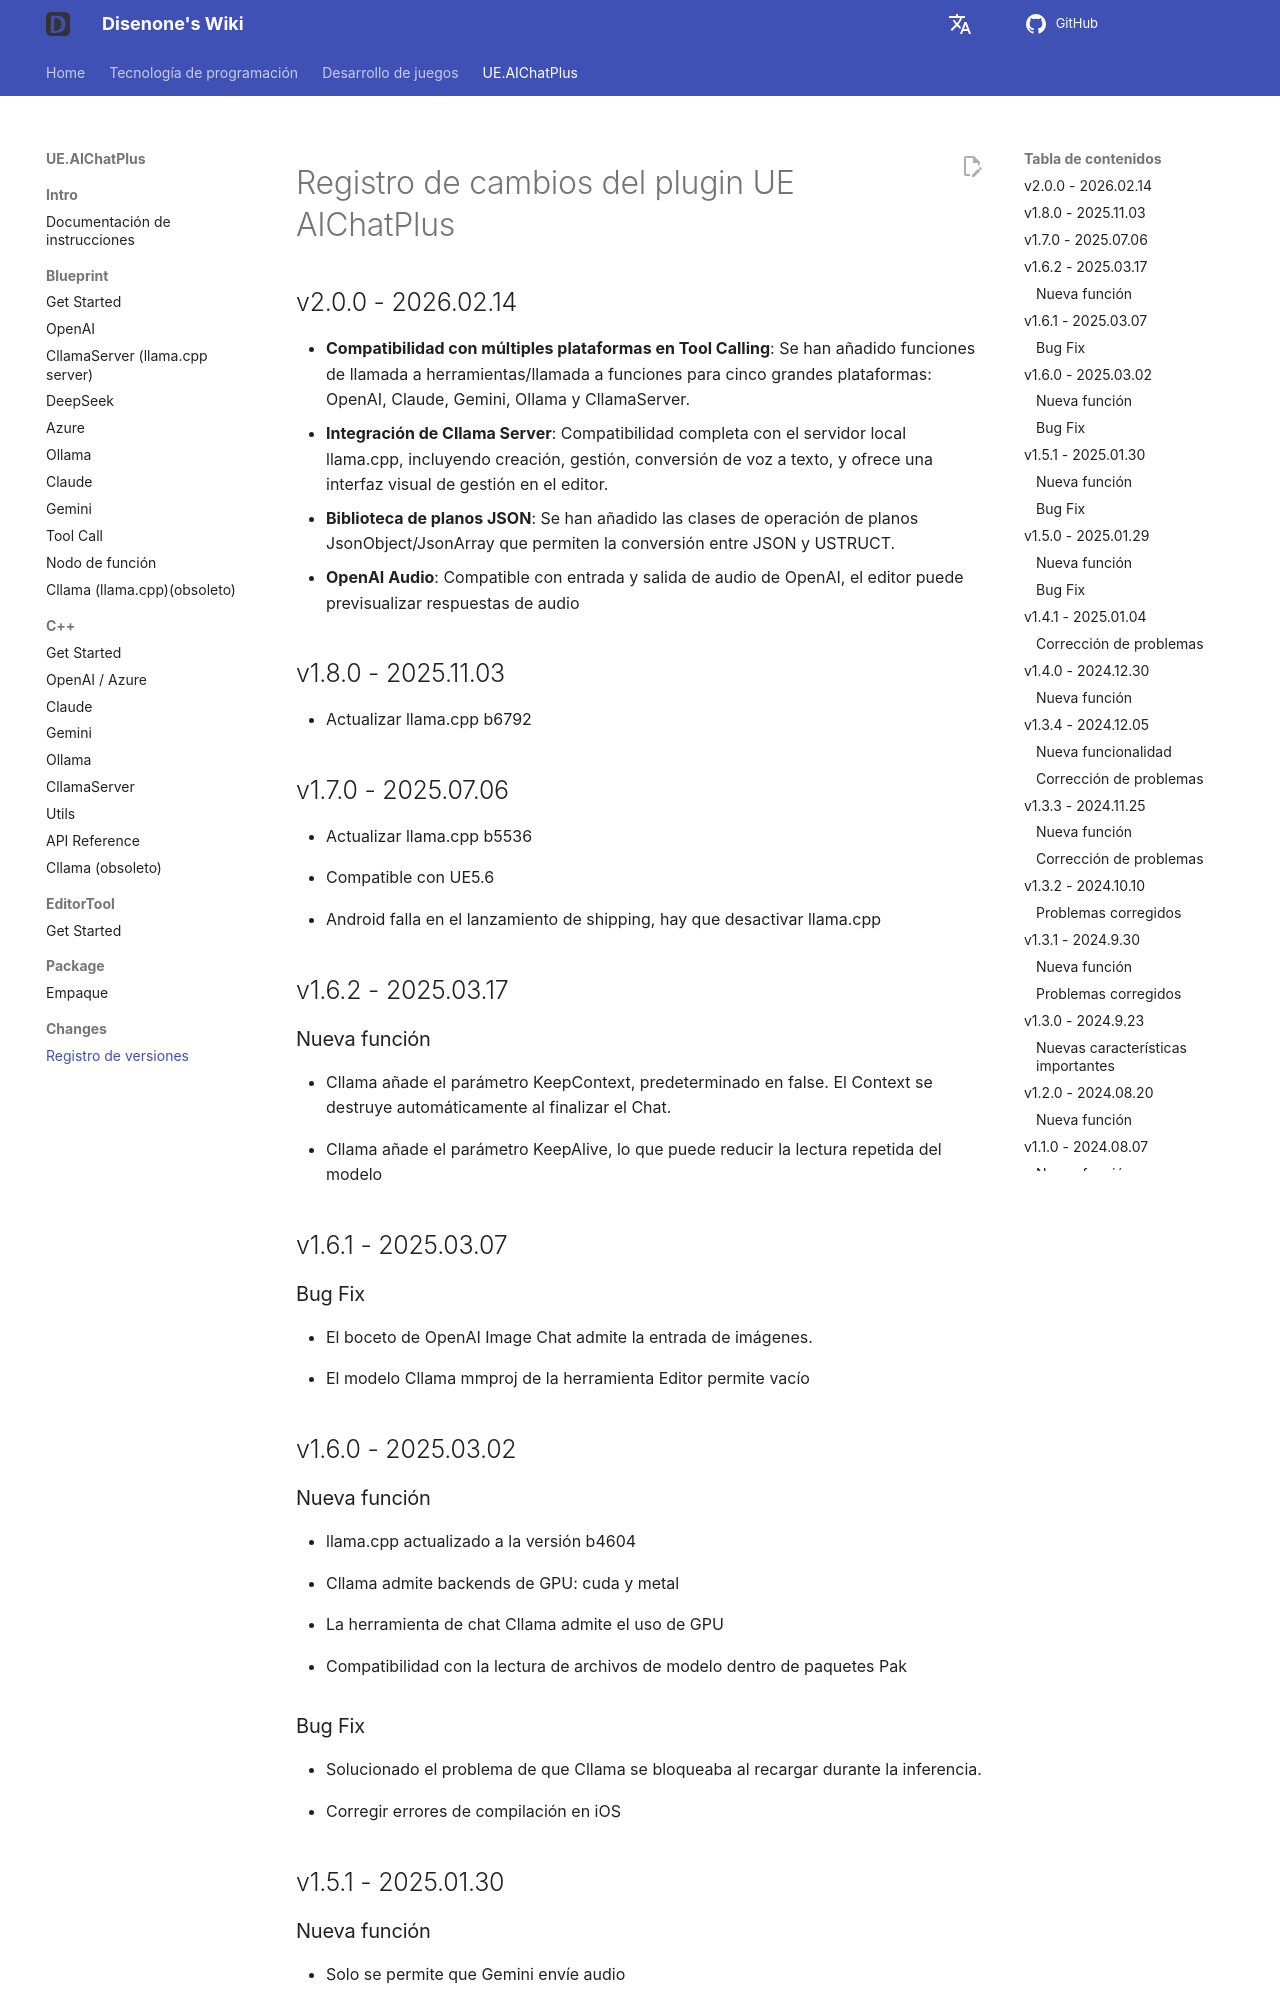

repository: disenone/wiki · page: es/ue-插件-AIChatPlus-ChangeLogs/index.html · generator: mkdocs

---
layout: post
title: Registro de versiones
tags:
- dev
- game
- UE
- UnreanEngine
- UE4
- UE5
- Editor
- Editor Plus
- Editor Plugin
- AI Chat
- Chatbot
- Image Generation
- OpenAI
- Azure
- Claude
- Gemini
- Ollama
description: Registro de versiones
---

<meta property="og:title" content="UE 插件 AIChatPlus 版本日志" />

#Registro de cambios del plugin UE AIChatPlus

## v2.0.0 - 2026.02.14

* **Compatibilidad con múltiples plataformas en Tool Calling**: Se han añadido funciones de llamada a herramientas/llamada a funciones para cinco grandes plataformas: OpenAI, Claude, Gemini, Ollama y CllamaServer.
* **Integración de Cllama Server**: Compatibilidad completa con el servidor local llama.cpp, incluyendo creación, gestión, conversión de voz a texto, y ofrece una interfaz visual de gestión en el editor.
* **Biblioteca de planos JSON**: Se han añadido las clases de operación de planos JsonObject/JsonArray que permiten la conversión entre JSON y USTRUCT.
* **OpenAI Audio**: Compatible con entrada y salida de audio de OpenAI, el editor puede previsualizar respuestas de audio

## v1.8.0 - 2025.11.03

* Actualizar llama.cpp b6792

## v1.7.0 - 2025.07.06

* Actualizar llama.cpp b5536

* Compatible con UE5.6

* Android falla en el lanzamiento de shipping, hay que desactivar llama.cpp

## v1.6.2 - 2025.03.17

###Nueva función

* Cllama añade el parámetro KeepContext, predeterminado en false. El Context se destruye automáticamente al finalizar el Chat.

* Cllama añade el parámetro KeepAlive, lo que puede reducir la lectura repetida del modelo

## v1.6.1 - 2025.03.07

### Bug Fix

* El boceto de OpenAI Image Chat admite la entrada de imágenes.

* El modelo Cllama mmproj de la herramienta Editor permite vacío
